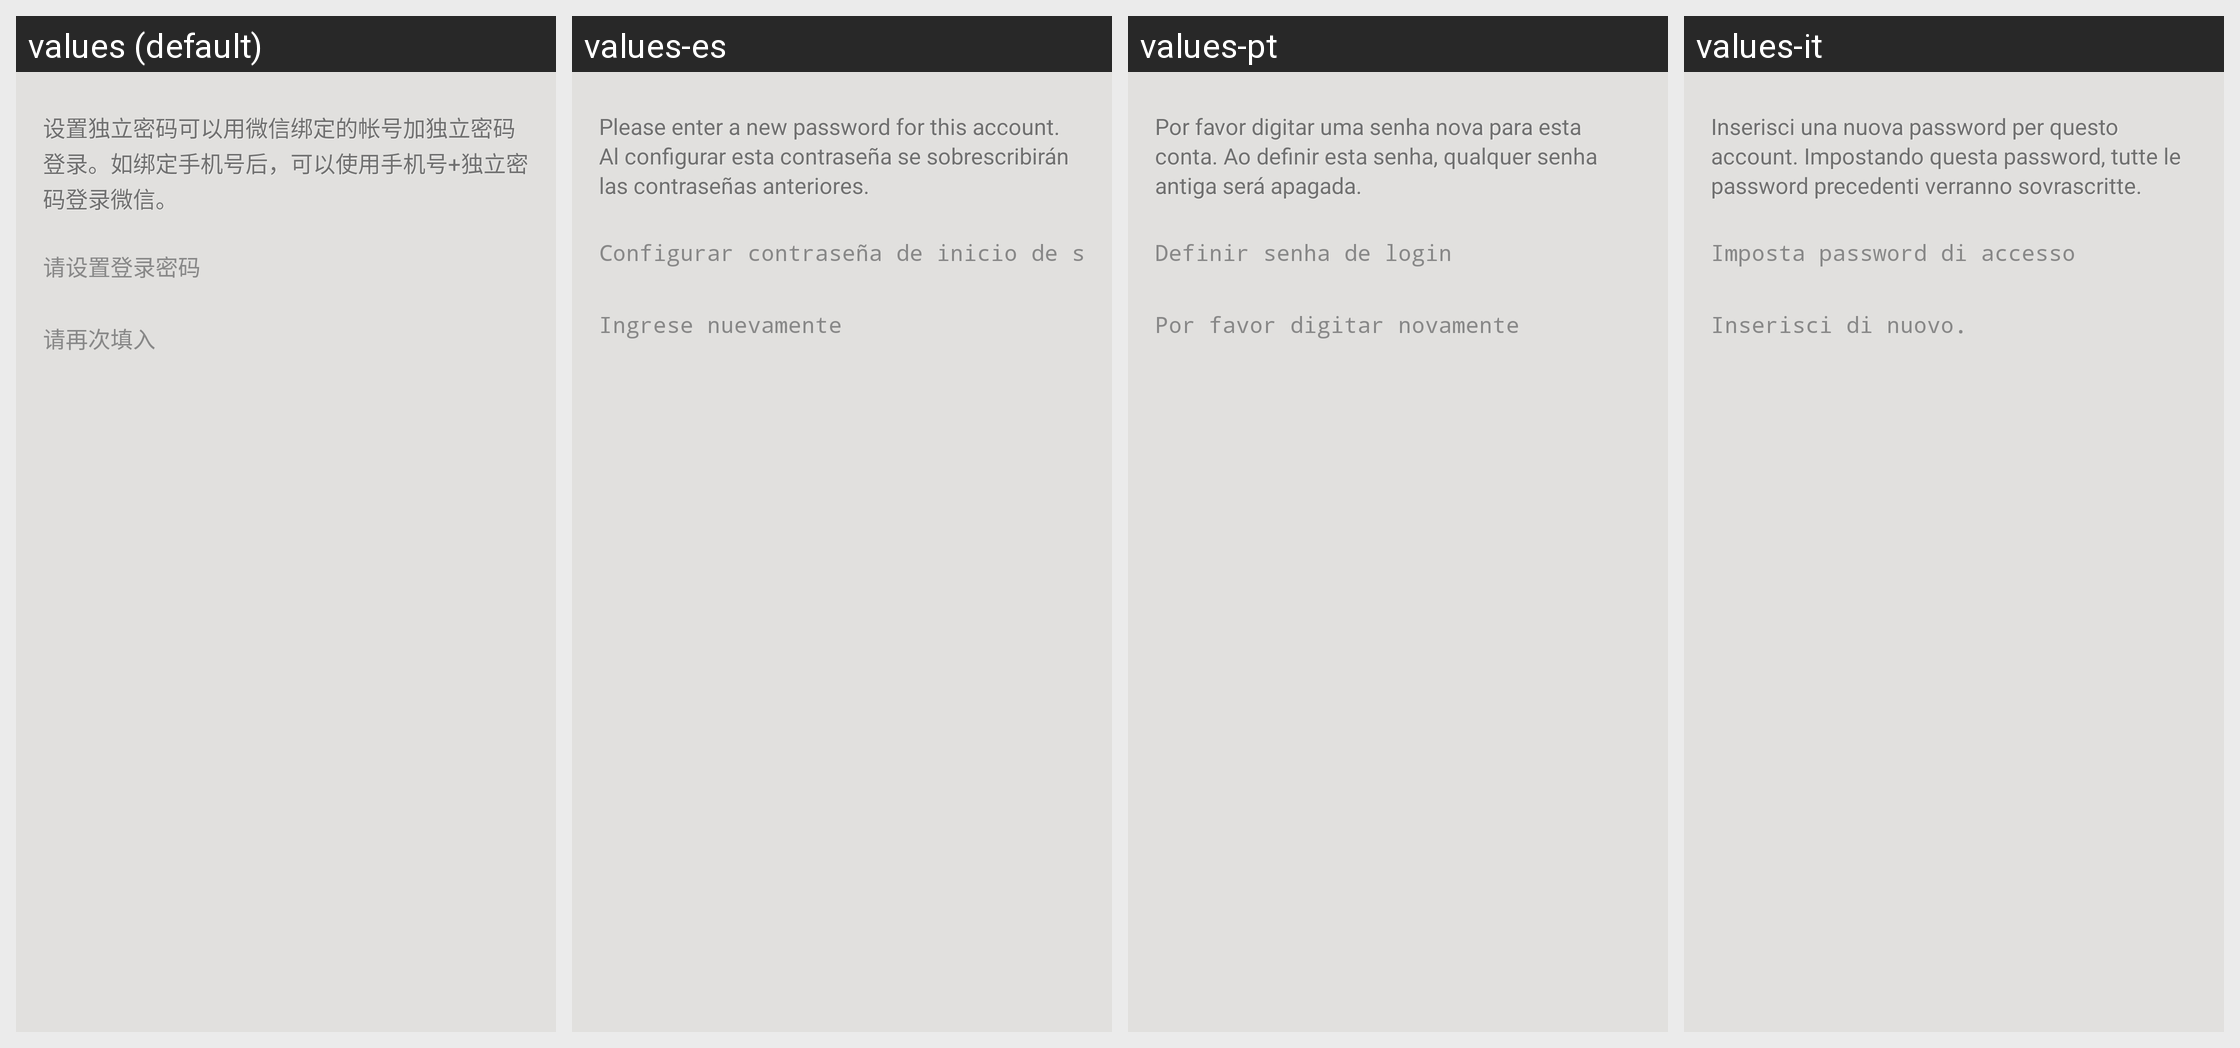

Here is an Android app screen in its default locale and in the app's own translations. Write out the translated-string differences for the strings that appear on this screen.
Android screen res/layout/settings_modify_password.xml rendered under 4 locales, left to right: values (default), values-es, values-pt, values-it. Device: Nexus 5 (rendered at 1080×1920; each locale shown at half size, 540×960, under a caption strip naming it); theme MMTheme.Basic.
Other locales in the repository, not shown: values-ar, values-en, values-in, values-iw, values-ja, values-ko, values-ms, values-pl, values-ru, values-tr, values-vi, values-zh-rCN, values-zh-rTW.
Strings drawn on this screen, with the default value and each locale's value (text and hints the layout hard-codes, and strings that could not be matched under every locale, appear in the picture but are not listed):

settings_modify_password_tip
  values: 设置独立密码可以用微信绑定的帐号加独立密码登录。如绑定手机号后，可以使用手机号+独立密码登录微信。
  values-es: Please enter a new password for this account. Al configurar esta contraseña se sobrescribirán las contraseñas anteriores.
  values-pt: Por favor digitar uma senha nova para esta conta. Ao definir esta senha, qualquer senha antiga será apagada.
  values-it: Inserisci una nuova password per questo account. Impostando questa password, tutte le password precedenti verranno sovrascritte.

settings_modify_password_hint
  values: 请设置登录密码
  values-es: Configurar contraseña de inicio de sesión
  values-pt: Definir senha de login
  values-it: Imposta password di accesso

settings_modify_repassword_hint
  values: 请再次填入
  values-es: Ingrese nuevamente
  values-pt: Por favor digitar novamente
  values-it: Inserisci di nuovo.
